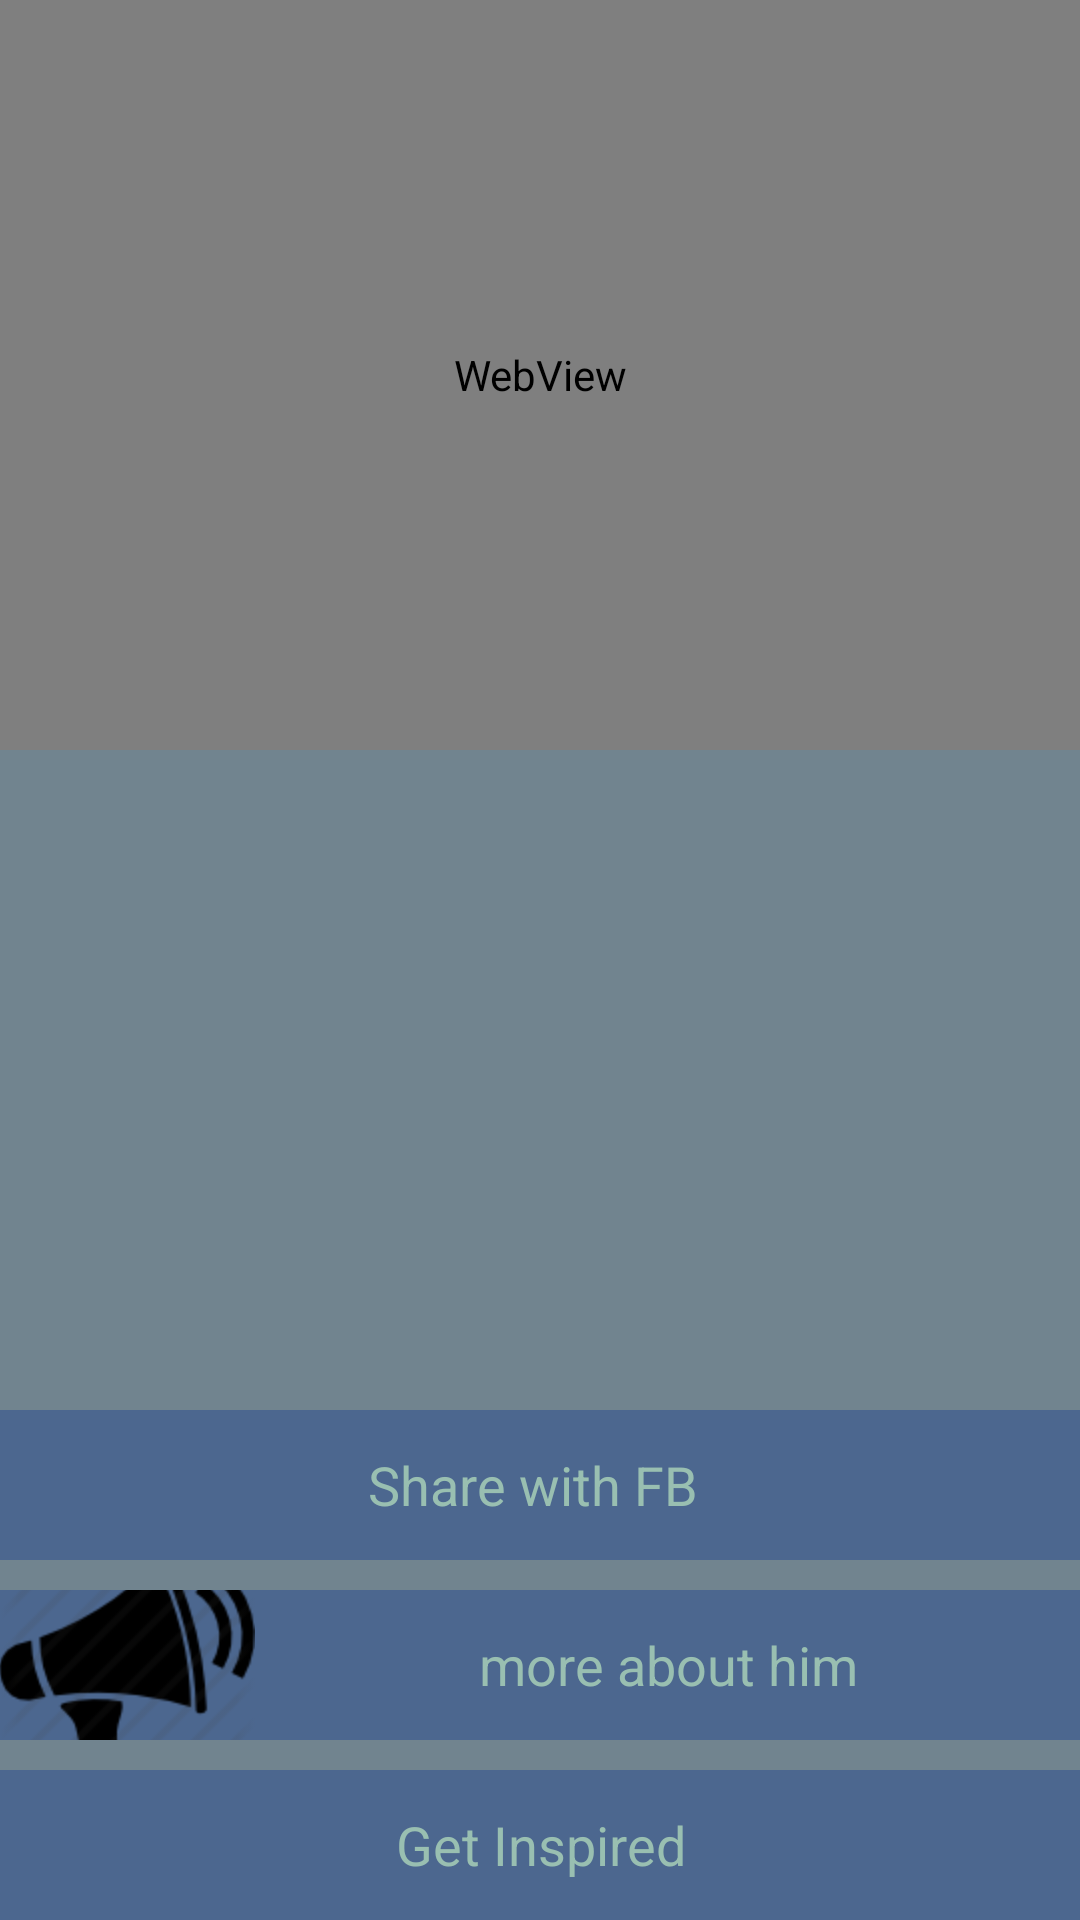

Android layout source for this screen:
<!-- AndroidManifest.xml: application theme AppTheme -->
<!-- res/layout/frag_inspiration.xml -->
<?xml version="1.0" encoding="utf-8"?>
<RelativeLayout xmlns:android="http://schemas.android.com/apk/res/android"
    android:layout_width="match_parent"
    android:layout_height="match_parent"
    android:background="@color/background_fragment"
    android:clickable="true"
    android:paddingBottom="@dimen/activity_vertical_margin"
    android:paddingLeft="@dimen/activity_horizontal_margin"
    android:paddingRight="@dimen/activity_horizontal_margin"
    android:paddingTop="@dimen/activity_vertical_margin" >

    <WebView
        android:id="@+id/inspireText"
        android:layout_width="match_parent"
        android:layout_height="250dp" />

    <Button
        android:id="@+id/shareFBButton"
        android:layout_width="match_parent"
        android:layout_height="50dp"
        android:layout_above="@+id/moreButton"
        android:layout_marginBottom="10dp"
        android:background="@color/background_button"
        android:onClick="shareOnFB"
        android:paddingRight="5dp"
        android:text="@string/shared_with_fb"
        android:textColor="@color/font_button" />

    <Button
        android:id="@+id/moreButton"
        android:layout_width="match_parent"
        android:layout_height="50dp"
        android:layout_above="@+id/tapButton"
        android:layout_marginBottom="10dp"
        android:background="@color/background_button"
        android:drawableLeft="@drawable/ic_announcement"
        android:drawablePadding="5dp"
        android:onClick="moreAboutHim"
        android:paddingRight="5dp"
        android:text="@string/more"
        android:textColor="@color/font_button" />

    <Button
        android:id="@+id/tapButton"
        android:layout_width="match_parent"
        android:layout_height="50dp"
        android:layout_alignParentBottom="true"
        android:background="@color/background_button"
        android:onClick="tapAndInspire"
        android:text="@string/get_inspired"
        android:textColor="@color/font_button" />

</RelativeLayout>
<!-- resources referenced by this layout -->
<resources>
  <color name="background_button">#4C678F</color>
  <color name="background_fragment">#71848F</color>
  <color name="font_button">#99BFB1</color>
  <!-- drawable ic_announcement: png bitmap (drawable-hdpi, 6811 bytes) -->
  <string name="get_inspired">Get Inspired</string>
  <string name="more">more about him</string>
  <string name="shared_with_fb">Share with FB</string>
  <style name="AppTheme" parent="AppBaseTheme">
          
      </style>
  <style name="AppBaseTheme" parent="@android:style/Theme.Holo.Light">
          
      </style>
</resources>
